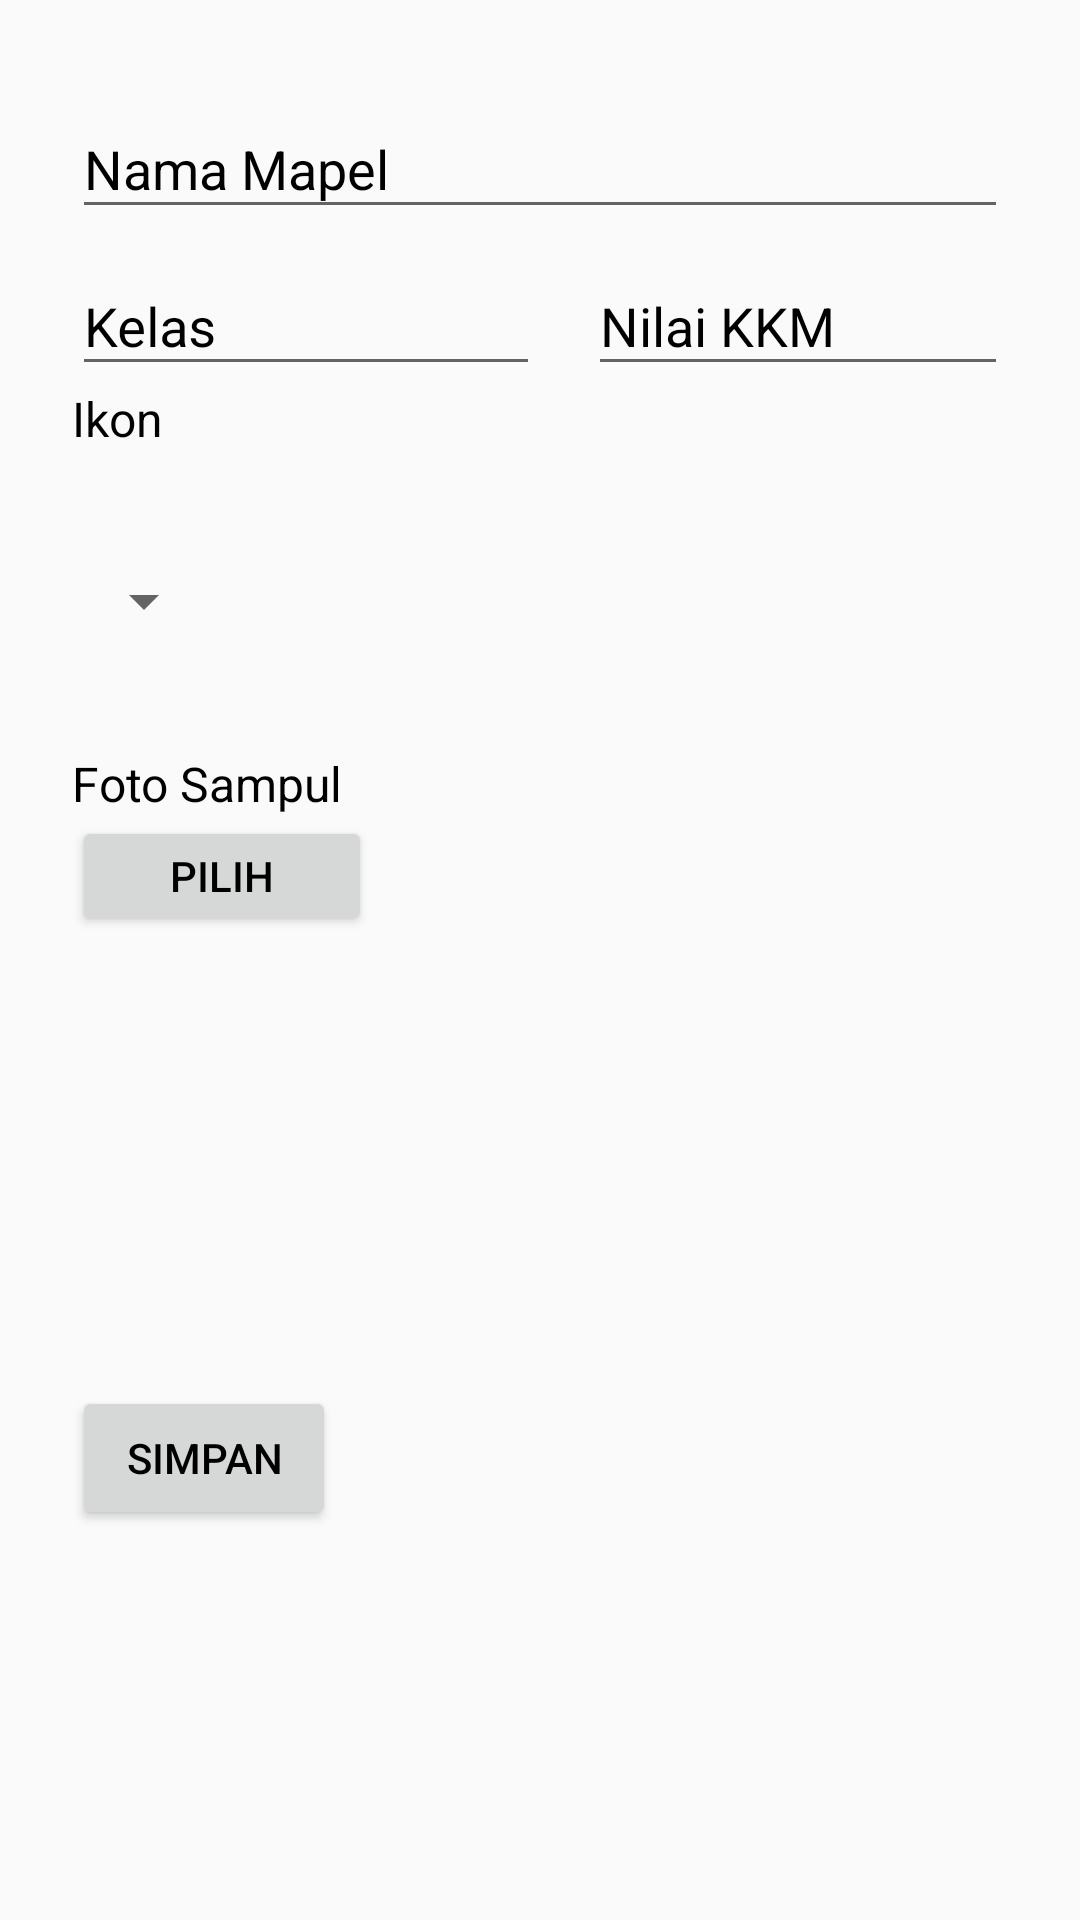

Android layout source for this screen:
<!-- AndroidManifest.xml: application theme AppTheme -->
<!-- res/layout/activity_edit_mapel.xml -->
<?xml version="1.0" encoding="utf-8"?>
<ScrollView xmlns:android="http://schemas.android.com/apk/res/android"
    xmlns:tools="http://schemas.android.com/tools"
    android:layout_width="match_parent"
    android:layout_height="match_parent"
    android:theme="@style/AppTheme"
    tools:context="id.sch.smktelkom_mlg.afinal.xirpl3163238.checkyourscore.activity.EditMapelActivity">

    <LinearLayout
        android:id="@+id/layoutBuatMapel"
        android:layout_width="match_parent"
        android:layout_height="wrap_content"
        android:layout_marginHorizontal="24dp"
        android:layout_marginTop="24dp"
        android:orientation="vertical">

        <android.support.design.widget.TextInputLayout
            android:layout_width="match_parent"
            android:layout_height="wrap_content">

            <android.support.design.widget.TextInputEditText
                android:id="@+id/etBuatMapelNama"
                android:layout_width="match_parent"
                android:layout_height="wrap_content"
                android:hint="Nama Mapel" />
        </android.support.design.widget.TextInputLayout>

        <LinearLayout
            android:layout_width="match_parent"
            android:layout_height="wrap_content"
            android:orientation="horizontal">

            <android.support.design.widget.TextInputLayout
                android:layout_width="match_parent"
                android:layout_height="wrap_content"
                android:layout_weight="0.5">

                <android.support.design.widget.TextInputEditText
                    android:id="@+id/etBuatMapelKelas"
                    android:layout_width="match_parent"
                    android:layout_height="wrap_content"
                    android:hint="Kelas" />
            </android.support.design.widget.TextInputLayout>

            <android.support.design.widget.TextInputLayout
                android:layout_width="match_parent"
                android:layout_height="wrap_content"
                android:layout_weight="0.5">

                <android.support.design.widget.TextInputEditText
                    android:id="@+id/etBuatMapelKKM"
                    android:layout_width="match_parent"
                    android:layout_height="wrap_content"
                    android:layout_marginLeft="16dp"
                    android:hint="Nilai KKM"
                    android:inputType="number|numberDecimal" />
            </android.support.design.widget.TextInputLayout>
        </LinearLayout>

        <TextView
            android:layout_width="wrap_content"
            android:layout_height="wrap_content"

            android:text="Ikon"
            android:textSize="16sp" />

        <Spinner
            android:id="@+id/spinnerIcon"
            android:layout_width="wrap_content"
            android:layout_height="100dp" />

        <TextView
            android:layout_width="wrap_content"
            android:layout_height="wrap_content"
            android:text="Foto Sampul"
            android:textSize="16sp" />

        <Button
            android:id="@+id/btnPilihGambar"
            android:layout_width="100dp"
            android:layout_height="40dp"
            android:text="Pilih" />

        <ImageView
            android:id="@+id/ivSampul"
            android:layout_width="150dp"
            android:layout_height="150dp" />

        <Button
            android:id="@+id/btnBuatMapel"
            android:layout_width="wrap_content"
            android:layout_height="wrap_content"
            android:text="Simpan" />
    </LinearLayout>
</ScrollView>
<!-- resources referenced by this layout -->
<resources>
  <style name="AppTheme" parent="Theme.AppCompat.Light.DarkActionBar">
          
          <item name="colorPrimary">@color/colorPrimary</item>
          <item name="colorPrimaryDark">@color/colorPrimaryDark</item>
          <item name="colorAccent">@color/colorAccent</item>
  
          <item name="android:textColor">@color/Hitam</item>
          <item name="android:textColorHint">@color/Hitam</item>
      </style>
  <color name="colorPrimary">#c9000a</color>
  <color name="colorPrimaryDark">#970005</color>
  <color name="colorAccent">#fc1925</color>
  <color name="Hitam">#000000</color>
</resources>
